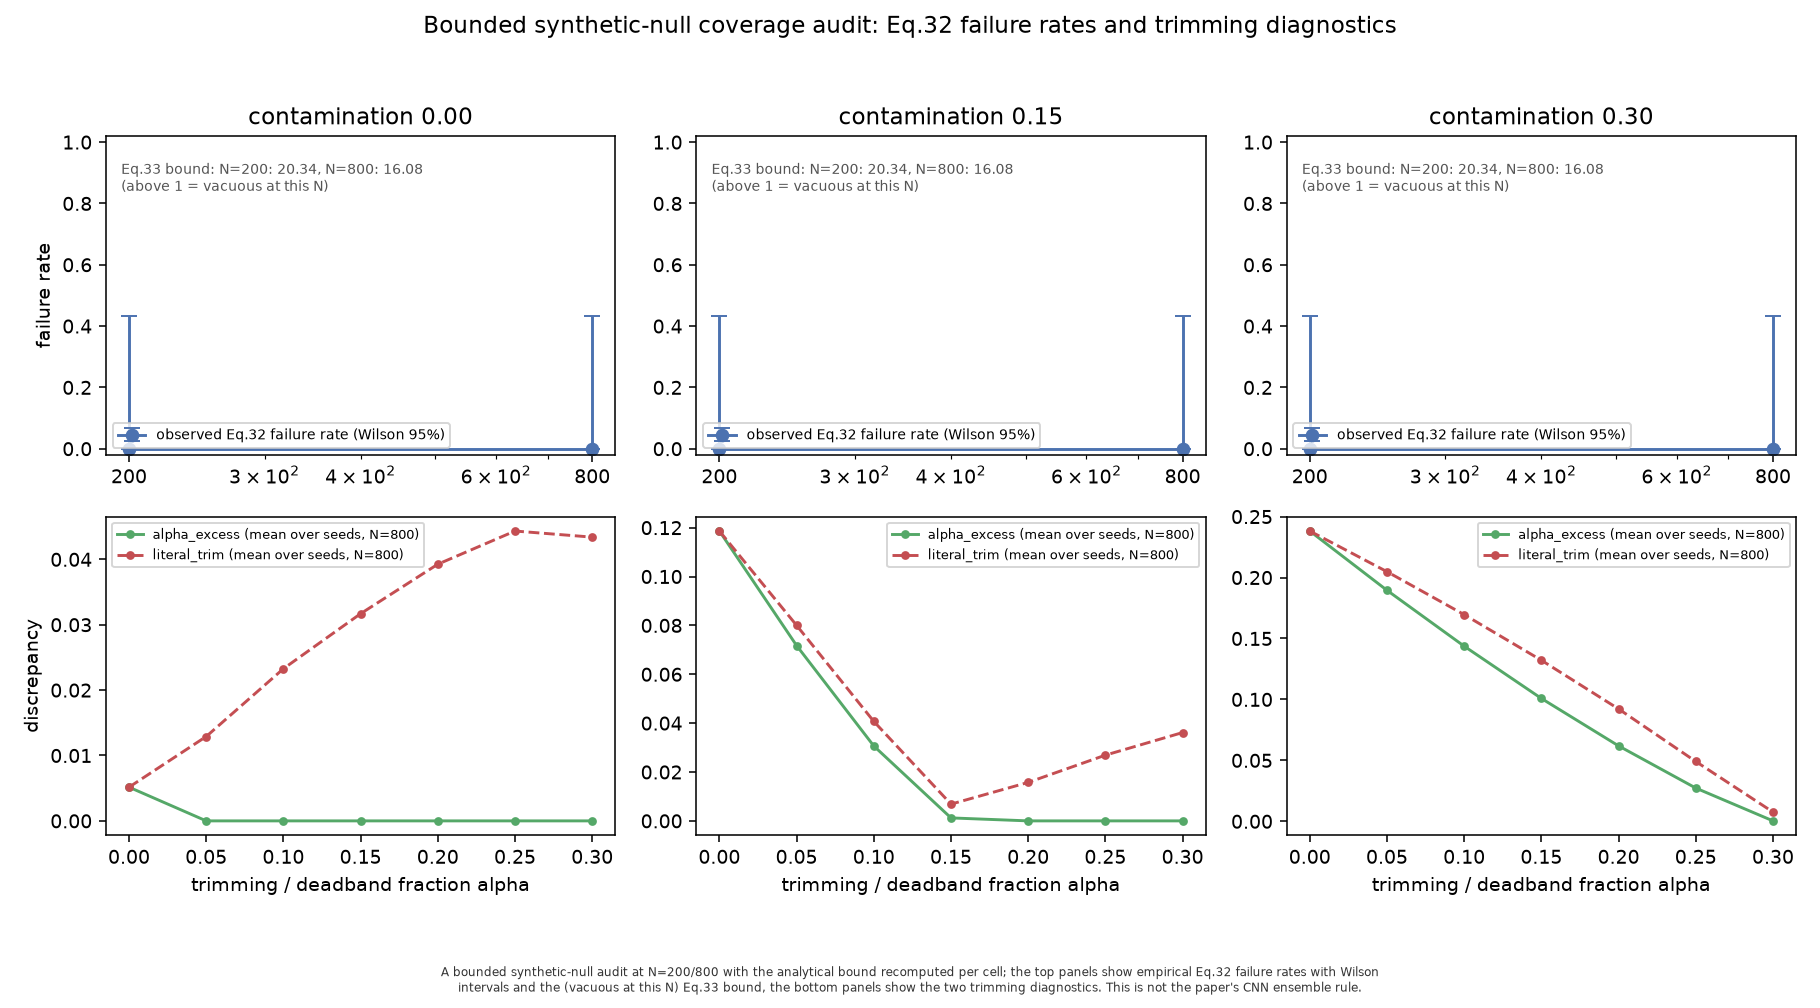

Values plotted in this chart, from the file beside it:
row_kind, run_id, config_hash, N, contamination, seed, alpha, definition, bounded_support, support_length, analytical_null, M, gamma, delta_b, delta_c, eq32_rhs, eq33_epsilon_bound, observed_violation, accepted, l1_discrepancy, discrepancy, retained_count
coverage, r03-coverage-N200-c00-s401, f83d9f5a3d6551e5521876b1962f33f4e2d55f6d…, 200, 0.0, 401, 0.0, , True, 1.0, bounded-support-contamination-mixture, 10, 0.01, 0.014, 0.014, 0.038, 20.34, False, True, 0.00589, , 
coverage, r03-coverage-N200-c00-s402, bd0348536d1b805710cdaa79bde60b92b43827b4…, 200, 0.0, 402, 0.0, , True, 1.0, bounded-support-contamination-mixture, 10, 0.01, 0.014, 0.014, 0.038, 20.34, False, True, 0.007221, , 
coverage, r03-coverage-N200-c00-s403, 7c15cc0c433294f8b8927d5f042d84343c5cd033…, 200, 0.0, 403, 0.0, , True, 1.0, bounded-support-contamination-mixture, 10, 0.01, 0.014, 0.014, 0.038, 20.34, False, True, 0.008696, , 
coverage, r03-coverage-N200-c00-s404, 336b1a7a4cdd9145a1c7d99409bd9e4184561ce7…, 200, 0.0, 404, 0.0, , True, 1.0, bounded-support-contamination-mixture, 10, 0.01, 0.014, 0.014, 0.038, 20.34, False, True, 0.00785, , 
coverage, r03-coverage-N200-c00-s405, 4dce2ac0b56a9af5ecb6f64106ae8ed8489e82b5…, 200, 0.0, 405, 0.0, , True, 1.0, bounded-support-contamination-mixture, 10, 0.01, 0.014, 0.014, 0.038, 20.34, False, True, 0.003889, , 
coverage, r03-coverage-N200-c15-s401, 4d0e8af16b44c226d484e9e9322ec3facf06ee8a…, 200, 0.15, 401, 0.15, , True, 1.0, bounded-support-contamination-mixture, 10, 0.01, 0.014, 0.014, 0.188, 20.34, False, True, 0.1591, , 
coverage, r03-coverage-N200-c15-s402, 908f8ceae2964018860de0473d5b9ceb1f63e840…, 200, 0.15, 402, 0.15, , True, 1.0, bounded-support-contamination-mixture, 10, 0.01, 0.014, 0.014, 0.188, 20.34, False, True, 0.1064, , 
coverage, r03-coverage-N200-c15-s403, aac8a41c6feab8983c4799f2f8019714d85a99d3…, 200, 0.15, 403, 0.15, , True, 1.0, bounded-support-contamination-mixture, 10, 0.01, 0.014, 0.014, 0.188, 20.34, False, True, 0.101, , 
coverage, r03-coverage-N200-c15-s404, 92fc770702367e15e02e0e0508cc30969f3abd06…, 200, 0.15, 404, 0.15, , True, 1.0, bounded-support-contamination-mixture, 10, 0.01, 0.014, 0.014, 0.188, 20.34, False, True, 0.1287, , 
coverage, r03-coverage-N200-c15-s405, 74f469b6e2ccbe8b76654deaf34e79bc263c33b6…, 200, 0.15, 405, 0.15, , True, 1.0, bounded-support-contamination-mixture, 10, 0.01, 0.014, 0.014, 0.188, 20.34, False, True, 0.09466, , 
coverage, r03-coverage-N200-c30-s401, 6ce92e039e3473732e0338088492e168e250d24b…, 200, 0.3, 401, 0.3, , True, 1.0, bounded-support-contamination-mixture, 10, 0.01, 0.014, 0.014, 0.338, 20.34, False, True, 0.2565, , 
coverage, r03-coverage-N200-c30-s402, c9e83b427419cbbc0f3cbbbee62460b71db65b5d…, 200, 0.3, 402, 0.3, , True, 1.0, bounded-support-contamination-mixture, 10, 0.01, 0.014, 0.014, 0.338, 20.34, False, True, 0.2588, , 
coverage, r03-coverage-N200-c30-s403, 4686b810909fe29741511ef3d1055c11f8d9311c…, 200, 0.3, 403, 0.3, , True, 1.0, bounded-support-contamination-mixture, 10, 0.01, 0.014, 0.014, 0.338, 20.34, False, True, 0.2101, , 
coverage, r03-coverage-N200-c30-s404, b2d2017651d48b0456ed9ca2f81b1c4c54d3f998…, 200, 0.3, 404, 0.3, , True, 1.0, bounded-support-contamination-mixture, 10, 0.01, 0.014, 0.014, 0.338, 20.34, False, True, 0.2033, , 
coverage, r03-coverage-N200-c30-s405, c65e1933a56d15aeac71db8af94a364acf3ec1bd…, 200, 0.3, 405, 0.3, , True, 1.0, bounded-support-contamination-mixture, 10, 0.01, 0.014, 0.014, 0.338, 20.34, False, True, 0.2462, , 
coverage, r03-coverage-N800-c00-s401, 503eed1331f8f3f8aff4ab77e00830854760bcb8…, 800, 0.0, 401, 0.0, , True, 1.0, bounded-support-contamination-mixture, 10, 0.01, 0.014, 0.014, 0.038, 16.08, False, True, 0.008081, , 
coverage, r03-coverage-N800-c00-s402, cca00de94f4db59a079cf409ad3a48ea3391cb69…, 800, 0.0, 402, 0.0, , True, 1.0, bounded-support-contamination-mixture, 10, 0.01, 0.014, 0.014, 0.038, 16.08, False, True, 0.004977, , 
coverage, r03-coverage-N800-c00-s403, 9934f23843874dd9b750ffee5048b31bccb1acde…, 800, 0.0, 403, 0.0, , True, 1.0, bounded-support-contamination-mixture, 10, 0.01, 0.014, 0.014, 0.038, 16.08, False, True, 0.004489, , 
coverage, r03-coverage-N800-c00-s404, 6fd38a39a4ac7939e3ab55c2cf390bbc4a7ce687…, 800, 0.0, 404, 0.0, , True, 1.0, bounded-support-contamination-mixture, 10, 0.01, 0.014, 0.014, 0.038, 16.08, False, True, 0.005225, , 
coverage, r03-coverage-N800-c00-s405, 2afa3801fe180c7701974624d51a1ce98ff17321…, 800, 0.0, 405, 0.0, , True, 1.0, bounded-support-contamination-mixture, 10, 0.01, 0.014, 0.014, 0.038, 16.08, False, True, 0.003001, , 
coverage, r03-coverage-N800-c15-s401, 11acabb53b760b347c2d3dc412c6029b331adac6…, 800, 0.15, 401, 0.15, , True, 1.0, bounded-support-contamination-mixture, 10, 0.01, 0.014, 0.014, 0.188, 16.08, False, True, 0.1288, , 
coverage, r03-coverage-N800-c15-s402, 49b9636252a08719bf4f81e1b945676d722b6191…, 800, 0.15, 402, 0.15, , True, 1.0, bounded-support-contamination-mixture, 10, 0.01, 0.014, 0.014, 0.188, 16.08, False, True, 0.1112, , 
coverage, r03-coverage-N800-c15-s403, 58fb1794f3578af5b15647b8fdcc455d1ec2fcd8…, 800, 0.15, 403, 0.15, , True, 1.0, bounded-support-contamination-mixture, 10, 0.01, 0.014, 0.014, 0.188, 16.08, False, True, 0.122, , 
coverage, r03-coverage-N800-c15-s404, 71a6b8dbff10d585baea271fb9d9582f50cf59dc…, 800, 0.15, 404, 0.15, , True, 1.0, bounded-support-contamination-mixture, 10, 0.01, 0.014, 0.014, 0.188, 16.08, False, True, 0.1224, , 
coverage, r03-coverage-N800-c15-s405, 98081b6589e49c7979de7196e4329546382ef671…, 800, 0.15, 405, 0.15, , True, 1.0, bounded-support-contamination-mixture, 10, 0.01, 0.014, 0.014, 0.188, 16.08, False, True, 0.1087, , 
coverage, r03-coverage-N800-c30-s401, 3747a7934b8c38ca7250612afb91e7d8407cc094…, 800, 0.3, 401, 0.3, , True, 1.0, bounded-support-contamination-mixture, 10, 0.01, 0.014, 0.014, 0.338, 16.08, False, True, 0.242, , 
coverage, r03-coverage-N800-c30-s402, 6003b50316a2d72f86d2948cef258f97ffbfde1c…, 800, 0.3, 402, 0.3, , True, 1.0, bounded-support-contamination-mixture, 10, 0.01, 0.014, 0.014, 0.338, 16.08, False, True, 0.2387, , 
coverage, r03-coverage-N800-c30-s403, 369706560ca1f37da563c928b2319aa7237c0485…, 800, 0.3, 403, 0.3, , True, 1.0, bounded-support-contamination-mixture, 10, 0.01, 0.014, 0.014, 0.338, 16.08, False, True, 0.2313, , 
coverage, r03-coverage-N800-c30-s404, 86ed824af85d3a9e2adfc7a82bb860bc20b0857f…, 800, 0.3, 404, 0.3, , True, 1.0, bounded-support-contamination-mixture, 10, 0.01, 0.014, 0.014, 0.338, 16.08, False, True, 0.2444, , 
coverage, r03-coverage-N800-c30-s405, 088472ee6edc628ba6630dc268bd39703651c7f6…, 800, 0.3, 405, 0.3, , True, 1.0, bounded-support-contamination-mixture, 10, 0.01, 0.014, 0.014, 0.338, 16.08, False, True, 0.2344, , 
trim, r03-coverage-N200-c00-s401, f83d9f5a3d6551e5521876b1962f33f4e2d55f6d…, 200, 0.0, 401, 0.0, alpha_excess, True, 1.0, bounded-support-contamination-mixture, 10, 0.01, 0.014, 0.014, , , , , , 0.00589, 200
trim, r03-coverage-N200-c00-s401, f83d9f5a3d6551e5521876b1962f33f4e2d55f6d…, 200, 0.0, 401, 0.0, literal_trim, True, 1.0, bounded-support-contamination-mixture, 10, 0.01, 0.014, 0.014, , , , , , 0.00589, 200
trim, r03-coverage-N200-c00-s401, f83d9f5a3d6551e5521876b1962f33f4e2d55f6d…, 200, 0.0, 401, 0.05, alpha_excess, True, 1.0, bounded-support-contamination-mixture, 10, 0.01, 0.014, 0.014, , , , , , 8.526520279994046e-06, 190
trim, r03-coverage-N200-c00-s401, f83d9f5a3d6551e5521876b1962f33f4e2d55f6d…, 200, 0.0, 401, 0.05, literal_trim, True, 1.0, bounded-support-contamination-mixture, 10, 0.01, 0.014, 0.014, , , , , , 0.01578, 190
trim, r03-coverage-N200-c00-s401, f83d9f5a3d6551e5521876b1962f33f4e2d55f6d…, 200, 0.0, 401, 0.1, alpha_excess, True, 1.0, bounded-support-contamination-mixture, 10, 0.01, 0.014, 0.014, , , , , , 0.0, 180
trim, r03-coverage-N200-c00-s401, f83d9f5a3d6551e5521876b1962f33f4e2d55f6d…, 200, 0.0, 401, 0.1, literal_trim, True, 1.0, bounded-support-contamination-mixture, 10, 0.01, 0.014, 0.014, , , , , , 0.02556, 180
trim, r03-coverage-N200-c00-s401, f83d9f5a3d6551e5521876b1962f33f4e2d55f6d…, 200, 0.0, 401, 0.15, alpha_excess, True, 1.0, bounded-support-contamination-mixture, 10, 0.01, 0.014, 0.014, , , , , , 0.0, 170
trim, r03-coverage-N200-c00-s401, f83d9f5a3d6551e5521876b1962f33f4e2d55f6d…, 200, 0.0, 401, 0.15, literal_trim, True, 1.0, bounded-support-contamination-mixture, 10, 0.01, 0.014, 0.014, , , , , , 0.03445, 170
trim, r03-coverage-N200-c00-s401, f83d9f5a3d6551e5521876b1962f33f4e2d55f6d…, 200, 0.0, 401, 0.2, alpha_excess, True, 1.0, bounded-support-contamination-mixture, 10, 0.01, 0.014, 0.014, , , , , , 0.0, 160
trim, r03-coverage-N200-c00-s401, f83d9f5a3d6551e5521876b1962f33f4e2d55f6d…, 200, 0.0, 401, 0.2, literal_trim, True, 1.0, bounded-support-contamination-mixture, 10, 0.01, 0.014, 0.014, , , , , , 0.04258, 160
trim, r03-coverage-N200-c00-s401, f83d9f5a3d6551e5521876b1962f33f4e2d55f6d…, 200, 0.0, 401, 0.25, alpha_excess, True, 1.0, bounded-support-contamination-mixture, 10, 0.01, 0.014, 0.014, , , , , , 0.0, 150
trim, r03-coverage-N200-c00-s401, f83d9f5a3d6551e5521876b1962f33f4e2d55f6d…, 200, 0.0, 401, 0.25, literal_trim, True, 1.0, bounded-support-contamination-mixture, 10, 0.01, 0.014, 0.014, , , , , , 0.04541, 150
trim, r03-coverage-N200-c00-s401, f83d9f5a3d6551e5521876b1962f33f4e2d55f6d…, 200, 0.0, 401, 0.3, alpha_excess, True, 1.0, bounded-support-contamination-mixture, 10, 0.01, 0.014, 0.014, , , , , , 0.0, 140
trim, r03-coverage-N200-c00-s401, f83d9f5a3d6551e5521876b1962f33f4e2d55f6d…, 200, 0.0, 401, 0.3, literal_trim, True, 1.0, bounded-support-contamination-mixture, 10, 0.01, 0.014, 0.014, , , , , , 0.04257, 140
trim, r03-coverage-N200-c00-s402, bd0348536d1b805710cdaa79bde60b92b43827b4…, 200, 0.0, 402, 0.0, alpha_excess, True, 1.0, bounded-support-contamination-mixture, 10, 0.01, 0.014, 0.014, , , , , , 0.007221, 200
trim, r03-coverage-N200-c00-s402, bd0348536d1b805710cdaa79bde60b92b43827b4…, 200, 0.0, 402, 0.0, literal_trim, True, 1.0, bounded-support-contamination-mixture, 10, 0.01, 0.014, 0.014, , , , , , 0.007221, 200
trim, r03-coverage-N200-c00-s402, bd0348536d1b805710cdaa79bde60b92b43827b4…, 200, 0.0, 402, 0.05, alpha_excess, True, 1.0, bounded-support-contamination-mixture, 10, 0.01, 0.014, 0.014, , , , , , 7.355888693242125e-05, 190
trim, r03-coverage-N200-c00-s402, bd0348536d1b805710cdaa79bde60b92b43827b4…, 200, 0.0, 402, 0.05, literal_trim, True, 1.0, bounded-support-contamination-mixture, 10, 0.01, 0.014, 0.014, , , , , , 0.02024, 190
trim, r03-coverage-N200-c00-s402, bd0348536d1b805710cdaa79bde60b92b43827b4…, 200, 0.0, 402, 0.1, alpha_excess, True, 1.0, bounded-support-contamination-mixture, 10, 0.01, 0.014, 0.014, , , , , , 0.0, 180
trim, r03-coverage-N200-c00-s402, bd0348536d1b805710cdaa79bde60b92b43827b4…, 200, 0.0, 402, 0.1, literal_trim, True, 1.0, bounded-support-contamination-mixture, 10, 0.01, 0.014, 0.014, , , , , , 0.02821, 180
trim, r03-coverage-N200-c00-s402, bd0348536d1b805710cdaa79bde60b92b43827b4…, 200, 0.0, 402, 0.15, alpha_excess, True, 1.0, bounded-support-contamination-mixture, 10, 0.01, 0.014, 0.014, , , , , , 0.0, 170
trim, r03-coverage-N200-c00-s402, bd0348536d1b805710cdaa79bde60b92b43827b4…, 200, 0.0, 402, 0.15, literal_trim, True, 1.0, bounded-support-contamination-mixture, 10, 0.01, 0.014, 0.014, , , , , , 0.03522, 170
trim, r03-coverage-N200-c00-s402, bd0348536d1b805710cdaa79bde60b92b43827b4…, 200, 0.0, 402, 0.2, alpha_excess, True, 1.0, bounded-support-contamination-mixture, 10, 0.01, 0.014, 0.014, , , , , , 0.0, 160
trim, r03-coverage-N200-c00-s402, bd0348536d1b805710cdaa79bde60b92b43827b4…, 200, 0.0, 402, 0.2, literal_trim, True, 1.0, bounded-support-contamination-mixture, 10, 0.01, 0.014, 0.014, , , , , , 0.04196, 160
trim, r03-coverage-N200-c00-s402, bd0348536d1b805710cdaa79bde60b92b43827b4…, 200, 0.0, 402, 0.25, alpha_excess, True, 1.0, bounded-support-contamination-mixture, 10, 0.01, 0.014, 0.014, , , , , , 0.0, 150
trim, r03-coverage-N200-c00-s402, bd0348536d1b805710cdaa79bde60b92b43827b4…, 200, 0.0, 402, 0.25, literal_trim, True, 1.0, bounded-support-contamination-mixture, 10, 0.01, 0.014, 0.014, , , , , , 0.04192, 150
trim, r03-coverage-N200-c00-s402, bd0348536d1b805710cdaa79bde60b92b43827b4…, 200, 0.0, 402, 0.3, alpha_excess, True, 1.0, bounded-support-contamination-mixture, 10, 0.01, 0.014, 0.014, , , , , , 0.0, 140
trim, r03-coverage-N200-c00-s402, bd0348536d1b805710cdaa79bde60b92b43827b4…, 200, 0.0, 402, 0.3, literal_trim, True, 1.0, bounded-support-contamination-mixture, 10, 0.01, 0.014, 0.014, , , , , , 0.04213, 140
trim, r03-coverage-N200-c00-s403, 7c15cc0c433294f8b8927d5f042d84343c5cd033…, 200, 0.0, 403, 0.0, alpha_excess, True, 1.0, bounded-support-contamination-mixture, 10, 0.01, 0.014, 0.014, , , , , , 0.008696, 200
trim, r03-coverage-N200-c00-s403, 7c15cc0c433294f8b8927d5f042d84343c5cd033…, 200, 0.0, 403, 0.0, literal_trim, True, 1.0, bounded-support-contamination-mixture, 10, 0.01, 0.014, 0.014, , , , , , 0.008696, 200
... 390 more rows
